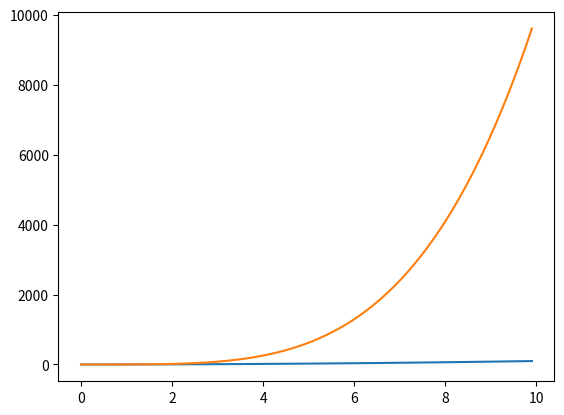

The script that saved this image:
import numpy as np
import matplotlib.pyplot as plt

x = np.arange(0,10,0.1)
y = x**2
#mple = MatPlotEditor()
plt.figure()
plt.plot(x,y)
plt.plot(x,y**2)
plt.show()